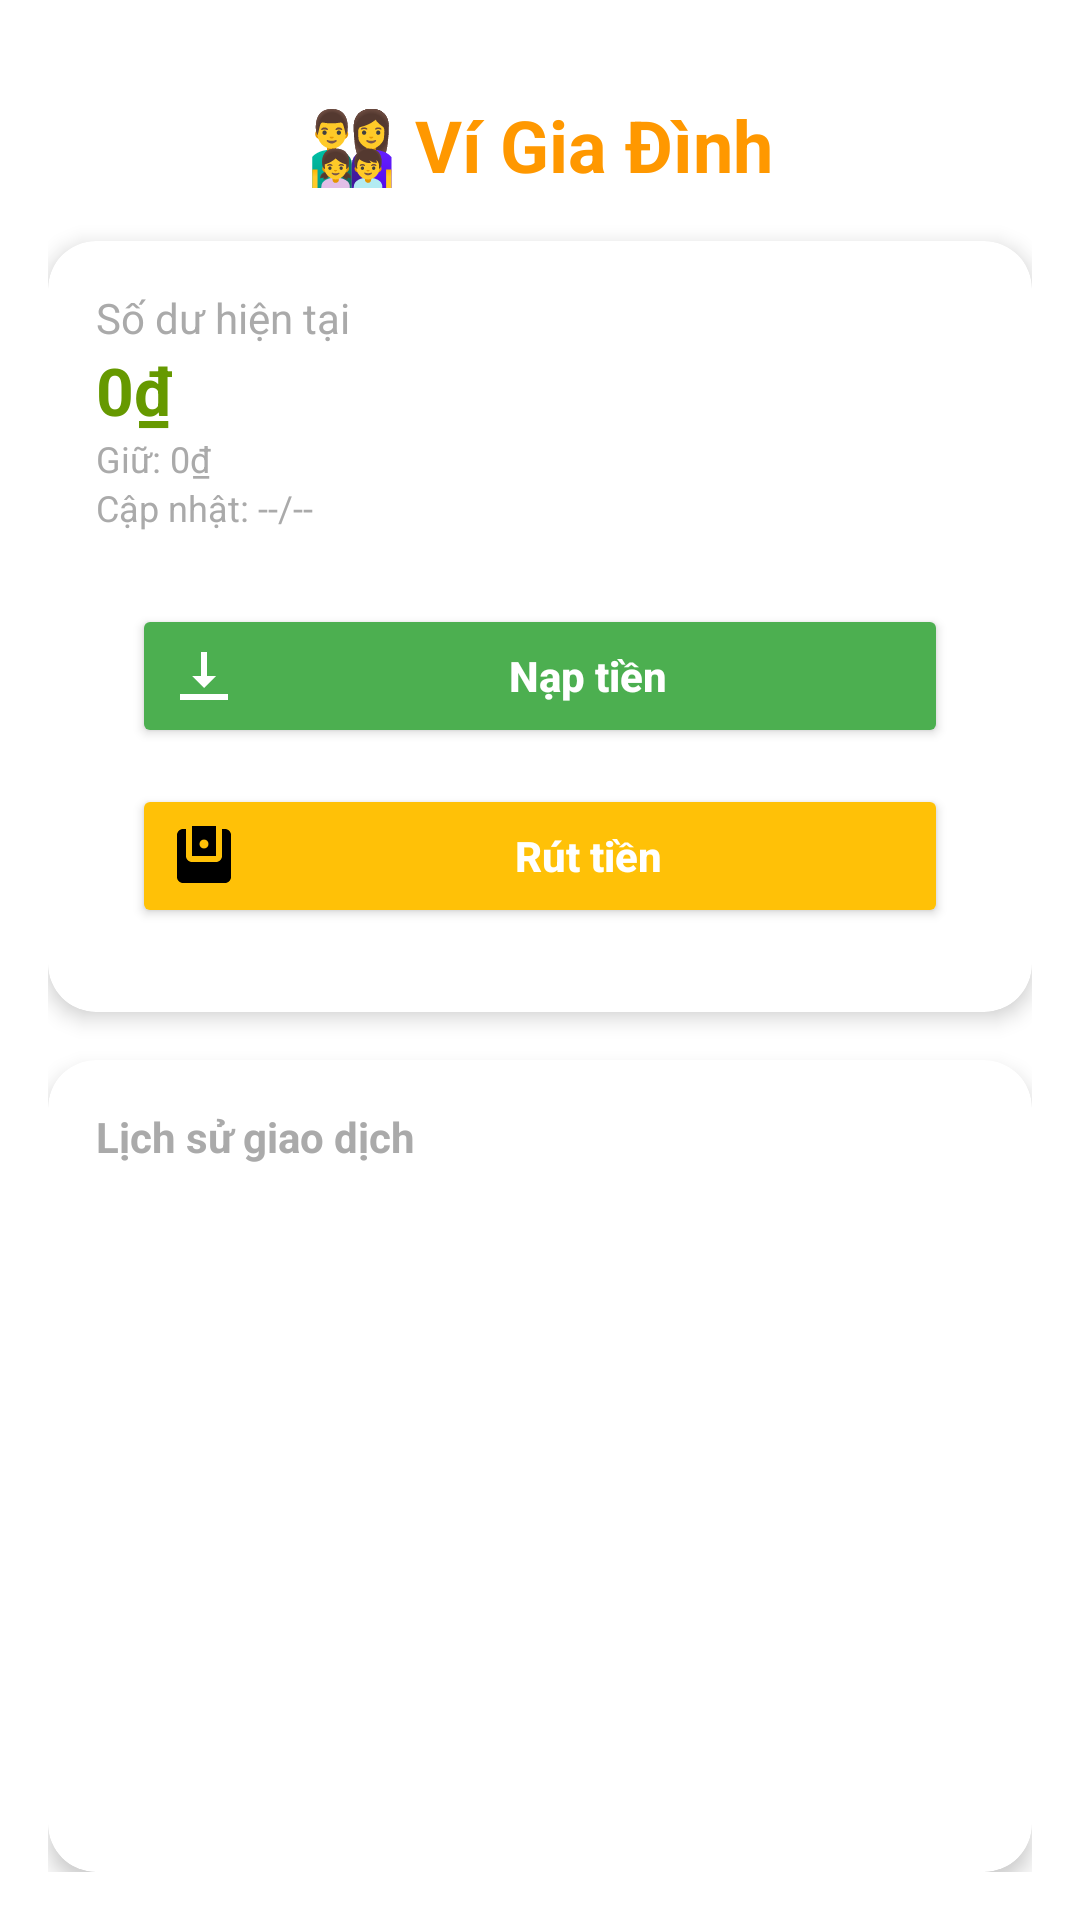

Write the Android layout XML for this screen, with the resource values it uses.
<!-- AndroidManifest.xml: application theme Theme.HouseKeeperApplication -->
<!-- res/layout/activity_family_wallet.xml -->
<?xml version="1.0" encoding="utf-8"?>
<androidx.constraintlayout.widget.ConstraintLayout
    xmlns:android="http://schemas.android.com/apk/res/android"
    xmlns:app="http://schemas.android.com/apk/res-auto"
    android:layout_width="match_parent"
    android:layout_height="match_parent"
    android:background="@android:color/white"
    android:paddingStart="16dp"
    android:paddingEnd="16dp"
    android:paddingBottom="16dp"
    android:paddingTop="32dp">

    
    <TextView
        android:id="@+id/tvFamilyWalletTitle"
        android:layout_width="0dp"
        android:layout_height="wrap_content"
        android:text="👨‍👩‍👧‍👦 Ví Gia Đình"
        android:textSize="24sp"
        android:textStyle="bold"
        android:textColor="@color/colorPrimary"
        android:gravity="center"
        android:paddingBottom="8dp"
        app:layout_constraintTop_toTopOf="parent"
        app:layout_constraintStart_toStartOf="parent"
        app:layout_constraintEnd_toEndOf="parent" />

    
    <androidx.cardview.widget.CardView
        android:id="@+id/cardFamilyWallet"
        android:layout_width="0dp"
        android:layout_height="wrap_content"
        android:layout_marginTop="8dp"
        app:cardElevation="4dp"
        app:cardCornerRadius="16dp"
        app:layout_constraintTop_toBottomOf="@id/tvFamilyWalletTitle"
        app:layout_constraintStart_toStartOf="parent"
        app:layout_constraintEnd_toEndOf="parent">

        <LinearLayout
            android:layout_width="match_parent"
            android:layout_height="wrap_content"
            android:orientation="vertical"
            android:padding="16dp">

            <TextView
                android:id="@+id/tvWalletBalanceLabel"
                android:layout_width="wrap_content"
                android:layout_height="wrap_content"
                android:text="Số dư hiện tại"
                android:textColor="@android:color/darker_gray"
                android:textSize="14sp" />

            <TextView
                android:id="@+id/tvWalletBalance"
                android:layout_width="wrap_content"
                android:layout_height="wrap_content"
                android:text="0₫"
                android:textColor="@android:color/holo_green_dark"
                android:textStyle="bold"
                android:textSize="22sp" />

            <TextView
                android:id="@+id/tvOnHold"
                android:layout_width="wrap_content"
                android:layout_height="wrap_content"
                android:text="Giữ: 0₫"
                android:textColor="@android:color/darker_gray"
                android:textSize="12sp" />

            <TextView
                android:id="@+id/tvLastUpdate"
                android:layout_width="wrap_content"
                android:layout_height="wrap_content"
                android:text="Cập nhật: --/--"
                android:textColor="@android:color/darker_gray"
                android:textSize="12sp" />

            
            <LinearLayout
                android:layout_width="match_parent"
                android:layout_height="wrap_content"
                android:orientation="vertical"
                android:layout_marginTop="12dp"
                android:padding="12dp"
                android:gravity="center_horizontal">

                <Button
                    android:id="@+id/btnDeposit"
                    android:layout_width="match_parent"
                    android:layout_height="wrap_content"
                    android:text="Nạp tiền"
                    android:textAllCaps="false"
                    android:backgroundTint="@color/successGreen"
                    android:textColor="@android:color/white"
                    android:textStyle="bold"
                    android:drawableLeft="@drawable/ic_deposit"
                    android:drawablePadding="8dp"
                    android:paddingVertical="12dp"
                    android:layout_marginBottom="12dp"
                    android:elevation="2dp" />

                <Button
                    android:id="@+id/btnWithdraw"
                    android:layout_width="match_parent"
                    android:layout_height="wrap_content"
                    android:text="Rút tiền"
                    android:textAllCaps="false"
                    android:backgroundTint="@color/amber_500"
                    android:textColor="@android:color/white"
                    android:textStyle="bold"
                    android:drawableLeft="@drawable/ic_withdraw"
                    android:drawablePadding="8dp"
                    android:paddingVertical="12dp"
                    android:elevation="2dp" />
            </LinearLayout>
        </LinearLayout>
    </androidx.cardview.widget.CardView>

    
    <androidx.cardview.widget.CardView
        android:id="@+id/cardTransactions"
        android:layout_width="0dp"
        android:layout_height="0dp"
        android:layout_marginTop="16dp"
        app:cardElevation="4dp"
        app:cardCornerRadius="16dp"
        app:layout_constraintTop_toBottomOf="@id/cardFamilyWallet"
        app:layout_constraintStart_toStartOf="parent"
        app:layout_constraintEnd_toEndOf="parent"
        app:layout_constraintBottom_toBottomOf="parent">

        <LinearLayout
            android:layout_width="match_parent"
            android:layout_height="match_parent"
            android:orientation="vertical"
            android:padding="16dp">

            <TextView
                android:layout_width="wrap_content"
                android:layout_height="wrap_content"
                android:text="Lịch sử giao dịch"
                android:textColor="@android:color/darker_gray"
                android:textStyle="bold" />

            <androidx.recyclerview.widget.RecyclerView
                android:id="@+id/rvTransactions"
                android:layout_width="match_parent"
                android:layout_height="0dp"
                android:layout_weight="1"
                android:paddingTop="8dp" />

            <TextView
                android:id="@+id/tvNoTransactions"
                android:layout_width="match_parent"
                android:layout_height="wrap_content"
                android:text="Không có giao dịch nào."
                android:textColor="@android:color/darker_gray"
                android:textAlignment="center"
                android:visibility="gone"
                android:layout_marginTop="8dp" />
        </LinearLayout>
    </androidx.cardview.widget.CardView>

</androidx.constraintlayout.widget.ConstraintLayout>
<!-- resources referenced by this layout -->
<resources>
  <color name="amber_500">#FFC107</color>
  <color name="colorPrimary">#FF9800</color>
  <color name="successGreen">#4CAF50</color>
  <!-- drawable ic_deposit (drawable) -->
  <vector xmlns:android="http://schemas.android.com/apk/res/android"
      android:width="24dp"
      android:height="24dp"
      android:viewportWidth="24"
      android:viewportHeight="24">
      <path
          android:fillColor="#FFFFFFFF"
          android:pathData="M12,16l4,-4h-3V4h-2v8H8l4,4zm8,2H4v2h16v-2z"/>
  </vector>
  <!-- drawable ic_withdraw (drawable) -->
  <vector xmlns:android="http://schemas.android.com/apk/res/android"
      android:height="24dp"
      android:width="24dp"
      android:viewportHeight="24"
      android:viewportWidth="24"
      android:tint="#000000">
  
      <group
          android:name="rotatedGroup"
          android:pivotX="12"
          android:pivotY="12"
          android:rotation="270">
  
          <path
              android:fillColor="@android:color/white"
              android:pathData="M21,18v1c0,1.1 -0.9,2 -2,2L5,21c-1.11,0 -2,-0.9 -2,-2L3,5c0,-1.1 0.89,-2 2,-2h14c1.1,0 2,0.9 2,2v1h-9c-1.11,0 -2,0.9 -2,2v8c0,1.1 0.89,2 2,2h9zM12,16h10L22,8L12,8v8zM16,13.5c-0.83,0 -1.5,-0.67 -1.5,-1.5s0.67,-1.5 1.5,-1.5 1.5,0.67 1.5,1.5 -0.67,1.5 -1.5,1.5z"/>
      </group>
  </vector>
  <style name="Theme.HouseKeeperApplication" parent="Base.Theme.HouseKeeperApplication" />
  <style name="Base.Theme.HouseKeeperApplication" parent="Theme.AppCompat.DayNight.NoActionBar">
          
          
      </style>
</resources>
